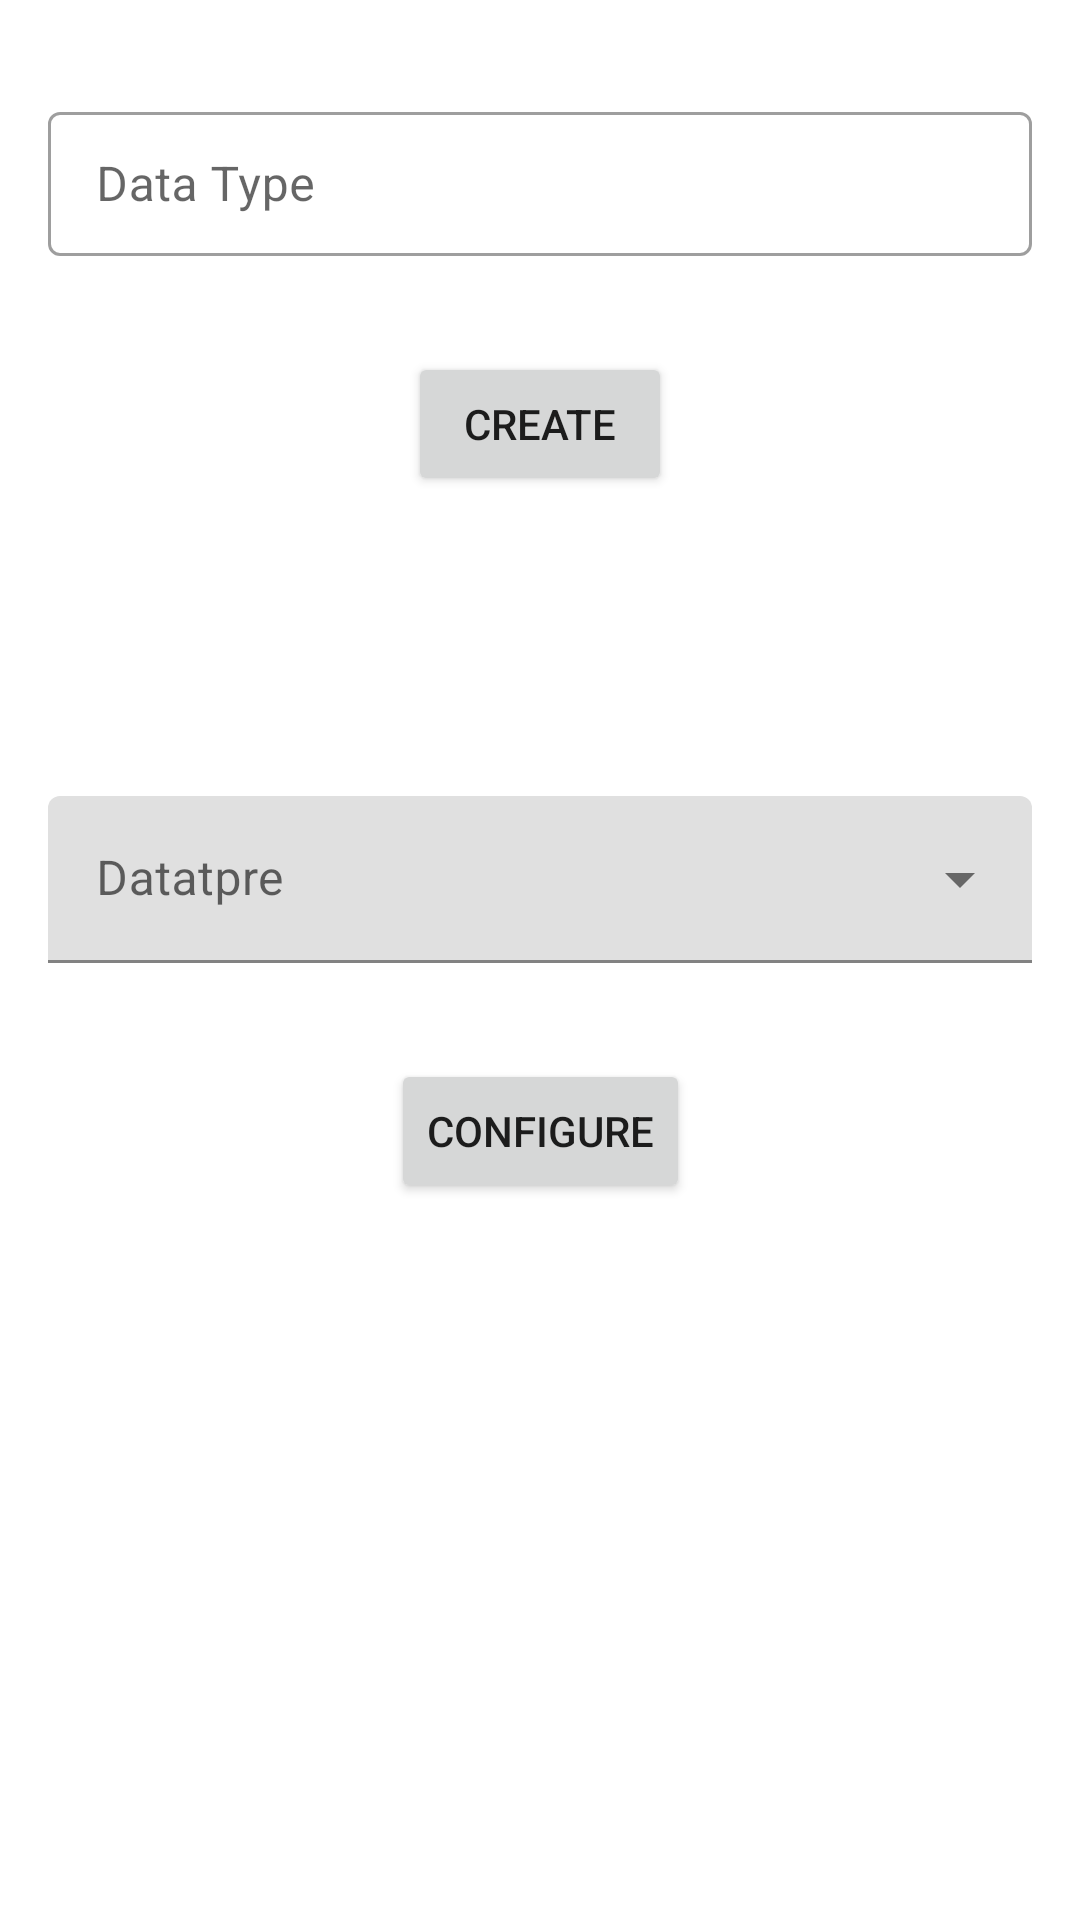

Layout XML and referenced resources for this Android screen:
<!-- AndroidManifest.xml: application theme Theme.Tech4Docs -->
<!-- res/layout/activity_create_data_type.xml -->
<?xml version="1.0" encoding="utf-8"?>
<androidx.constraintlayout.widget.ConstraintLayout
    xmlns:android="http://schemas.android.com/apk/res/android"
    xmlns:tools="http://schemas.android.com/tools"
    xmlns:app="http://schemas.android.com/apk/res-auto"
    android:layout_width="match_parent"
    android:layout_height="match_parent"
    tools:context=".activities.ListRecordTypes">

  <com.google.android.material.textfield.TextInputLayout
      android:id="@+id/container2"
      style="@style/Widget.MaterialComponents.TextInputLayout.OutlinedBox"
      android:layout_width="0dp"
      android:layout_height="wrap_content"
      android:layout_marginStart="16dp"
      android:layout_marginLeft="16dp"
      android:layout_marginTop="32dp"
      android:layout_marginEnd="16dp"
      android:layout_marginRight="16dp"
      android:hint="Data Type"
      app:layout_constraintEnd_toEndOf="parent"
      app:layout_constraintStart_toStartOf="parent"
      app:layout_constraintTop_toTopOf="parent">

    <com.google.android.material.textfield.TextInputEditText
        android:id="@+id/create_data_type_edittext_datatype_name"
        android:layout_width="match_parent"
        android:layout_height="48dp"
        android:layout_marginTop="20dp"
        android:inputType="textEmailAddress"
        app:boxStrokeColor="@color/cardview_dark_background" />
  </com.google.android.material.textfield.TextInputLayout>

  <com.google.android.material.textfield.TextInputLayout
      android:id="@+id/menu"
      style="@style/Widget.MaterialComponents.TextInputLayout.FilledBox.ExposedDropdownMenu"
      android:layout_width="match_parent"
      android:layout_height="wrap_content"
      android:layout_marginStart="16dp"
      android:layout_marginLeft="16dp"
      android:layout_marginTop="100dp"
      android:layout_marginEnd="16dp"
      android:layout_marginRight="16dp"
      android:hint="Datatpre"
      app:layout_constraintEnd_toEndOf="parent"
      app:layout_constraintStart_toStartOf="parent"
      app:layout_constraintTop_toBottomOf="@+id/create_data_type_btn_create">

    <AutoCompleteTextView
        android:id="@+id/datatype_spinner"
        android:layout_width="match_parent"
        android:layout_height="wrap_content"
        android:inputType="none" />

  </com.google.android.material.textfield.TextInputLayout>

  <Button
      android:id="@+id/create_data_type_btn_create"
      android:layout_width="wrap_content"
      android:layout_height="wrap_content"
      android:layout_marginTop="32dp"
      android:onClick="onClickCreateDataType"
      android:text="Create"
      app:layout_constraintEnd_toEndOf="parent"
      app:layout_constraintStart_toStartOf="parent"
      app:layout_constraintTop_toBottomOf="@+id/container2" />

  <Button
      android:id="@+id/create_data_type_btn_configure"
      android:layout_width="wrap_content"
      android:layout_height="wrap_content"
      android:layout_marginTop="32dp"
      android:text="Configure"
      android:onClick="onClickConfigureDataType"
      app:layout_constraintEnd_toEndOf="parent"
      app:layout_constraintStart_toStartOf="parent"
      app:layout_constraintTop_toBottomOf="@+id/menu" />
</androidx.constraintlayout.widget.ConstraintLayout>
<!-- resources referenced by this layout -->
<resources>
  <style name="Theme.Tech4Docs" parent="Theme.MaterialComponents.DayNight.DarkActionBar">
          
          <item name="colorPrimary">#010C29</item>
          <item name="colorPrimaryVariant">@color/black</item>
          <item name="colorOnPrimary">@color/white</item>
          
          <item name="colorSecondary">@color/teal_200</item>
          <item name="colorSecondaryVariant">@color/teal_700</item>
          <item name="colorOnSecondary">@color/black</item>
          
          <item name="android:statusBarColor" tools:targetApi="l">?attr/colorPrimaryVariant</item>
          
      </style>
  <!-- not gathered from this repository: default colours our renderer supplied (Android Studio template values) -->
  <color name="teal_200">#FF03DAC5</color>
  <color name="teal_700">#FF018786</color>
  <color name="black">#FF000000</color>
  <color name="white">#FFFFFFFF</color>
</resources>
